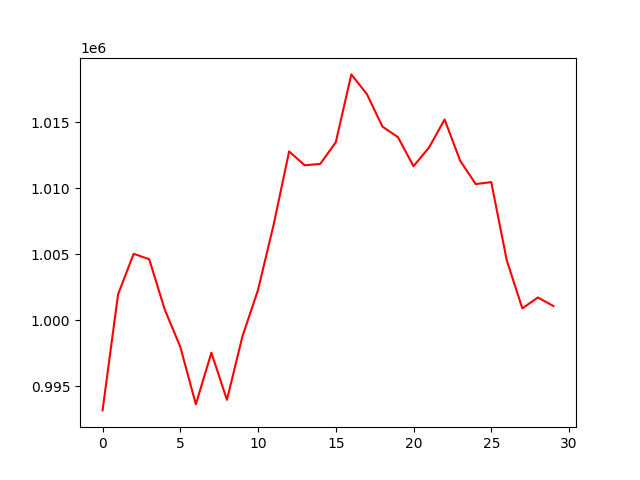

The file beside this chart, header and first rows:
, 0
0, 993158
1, 1001952
2, 1005019
3, 1004612
4, 1000798
5, 997973
6, 993621
7, 997527
8, 993957
9, 998779
10, 1002285
11, 1007208
12, 1012773
13, 1011726
14, 1011827
15, 1013464
16, 1018610
17, 1017118
18, 1014654
19, 1013854
20, 1011653
21, 1013076
22, 1015194
23, 1012072
24, 1010302
25, 1010451
26, 1004507
27, 1000885
28, 1001711
29, 1001063
